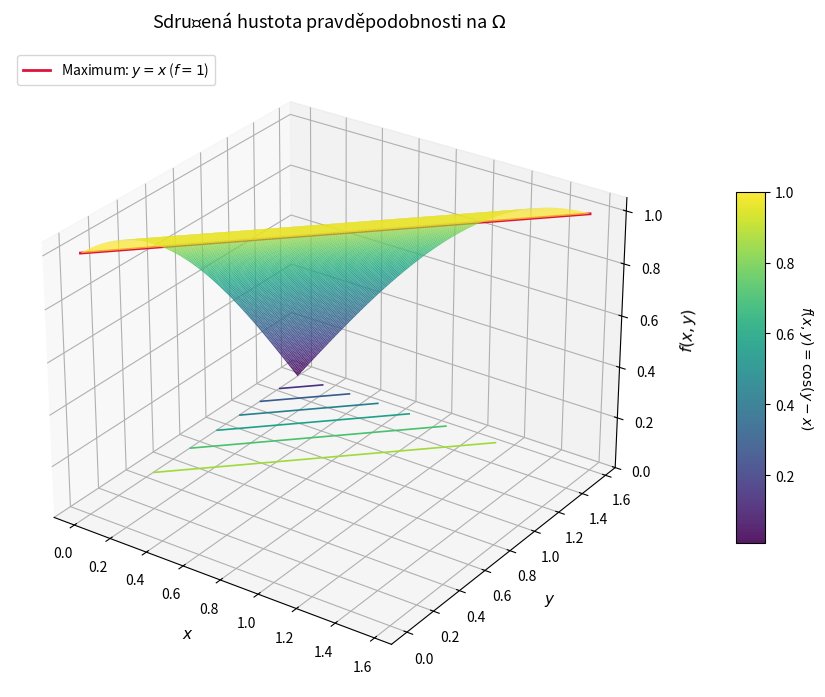
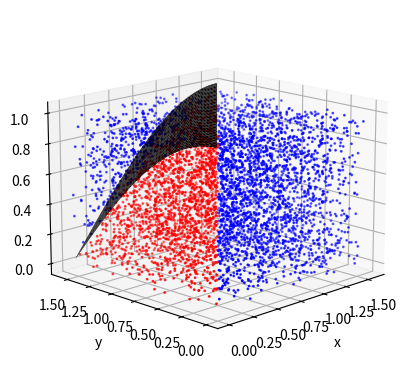
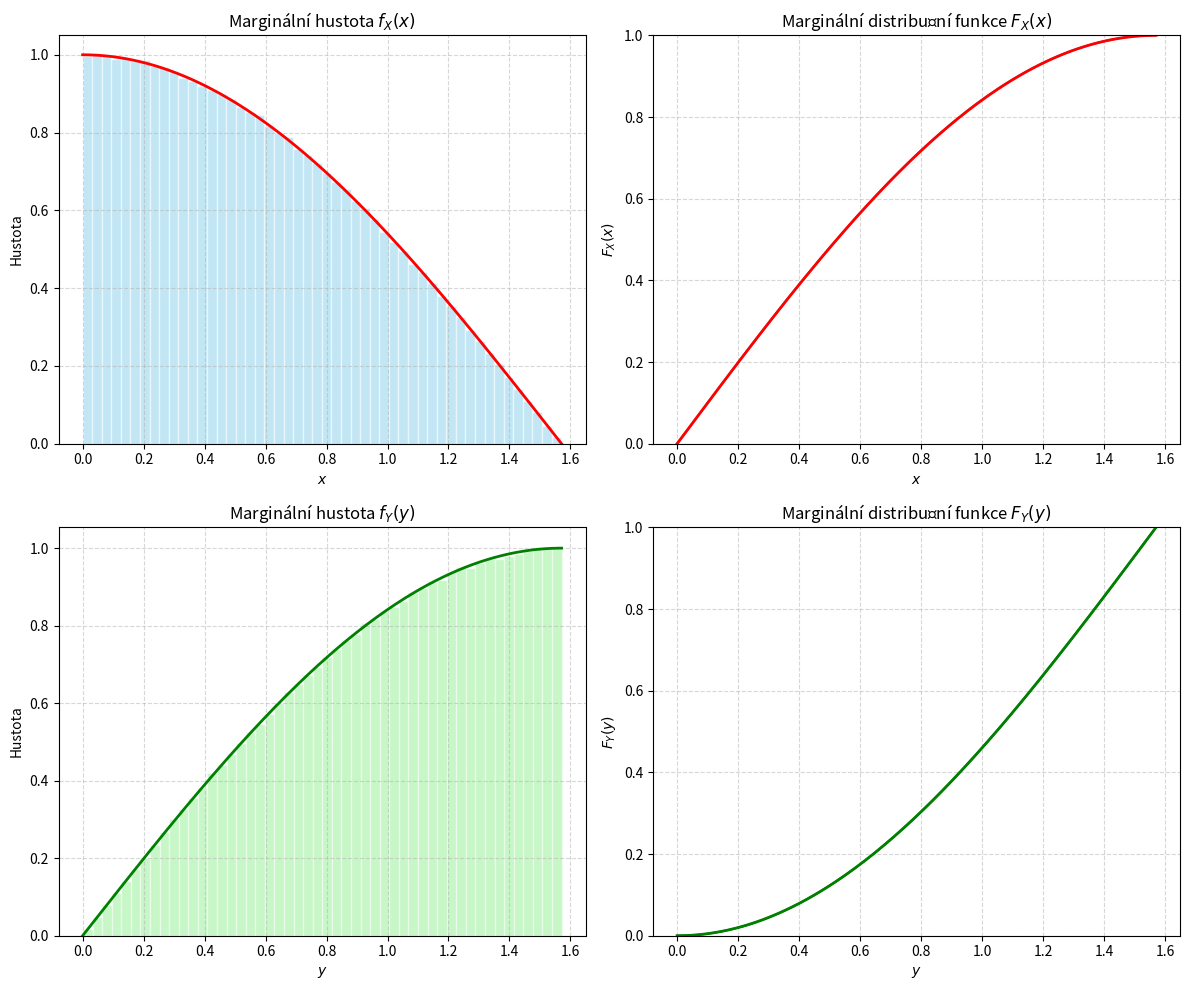

The script that saved these images, in order:
import numpy as np
import matplotlib.pyplot as plt

# 4. generovaní - zamítací metoda
def Generator(sampleCount: int):
    rng = np.random.default_rng(42)
    
    # Obálka M.g(x)
    g = 4 / (np.pi**2)
    M = (np.pi**2)/4
    
    x = rng.uniform(0,np.pi/2,size=sampleCount)
    y = rng.uniform(0,np.pi/2,size=sampleCount)
    
    v = rng.uniform(0,1,size=sampleCount)
    
    accepted = np.where((x <= y) & (v < np.cos(y-x)), 1, 0)
    z = v * M * g
    
    return (x,y,z,accepted)

# 4.1. vykreslení generovaných bodů 
def VykresliGraf(x,y,z,accepted):
    fig = plt.figure()
    ax = fig.add_subplot(111, projection='3d')

    ax.scatter(x, y, z, c=accepted, cmap='bwr', s=1)
    ax.set_xlabel("x")
    ax.set_ylabel("y")
    ax.set_zlabel("z")
    
    
    x = np.linspace(0, np.pi / 2, 180)
    y = np.linspace(0, np.pi / 2, 180)
    X, Y = np.meshgrid(x, y)

    Z = np.where((X > 0) & (X < Y) & (Y < np.pi / 2),
                np.cos(Y - X), np.nan)
    
    ax.plot_surface(X, Y, Z, linewidth=0, antialiased=True, color="black")
    
    ax.view_init(elev=15, azim=-135)
    plt.savefig("graf2.pdf")

    plt.show()

# 5. odhady z vygenerovaných dat
def SpocitejOdhady(x,y):
    print("\n" + "=" * 94)
    print("5. Odhady z generovaných dat")
    print("=" * 94)


    EX_teror = (np.pi - 2) / 2
    EY_teror = 1.0
    
    VarX_teror = np.pi - 3
    VarY_teror = np.pi - 3
    
    Cov_teror = (np.pi**2)/8 - np.pi + 2
    
    EX_real = np.mean(x)
    EY_real = np.mean(y)
    
    VarX_real = np.var(x)
    VarY_real = np.var(y)
    
    Cov_mat_real = np.cov(x,y)
    Cov_real = Cov_mat_real[0,1]
    
    Sx_real = np.std(x, ddof=1)
    Sy_real = np.std(y, ddof=1)
    
    z0975 = 1.96
    z = z0975
    
    IS_X_real = (
    np.mean(EX_real) - z * Sx_real / np.sqrt(len(x)),
    np.mean(EX_real) + z * Sx_real / np.sqrt(len(x))
    )
    
    IS_Y_real = (
    np.mean(EY_real) - z * Sy_real / np.sqrt(len(y)),
    np.mean(EY_real) + z * Sy_real / np.sqrt(len(y))
    )
    
    print("E(X):", EX_real, "vs teoretická:", EX_teror, "Rozdíl: ", abs(EX_teror - EX_real))
    print("E(Y):", EY_real, "vs teoretická:", EY_teror, "Rozdíl: ", abs(EY_teror - EY_real))
    print()
    print("VarX:", VarX_real, "vs teoretická:", VarX_teror, "Rozdíl: ", abs(VarX_teror - VarX_real))
    print("VarY:", VarY_real, "vs teoretická:", VarY_teror, "Rozdíl: ", abs(VarY_teror - VarY_real))
    print()
    print("Cov:", Cov_real, "vs teoretická:", Cov_teror, "Rozdíl: ", abs(Cov_real - Cov_teror))
    print()
    print(f"IS_X: [{IS_X_real[0]:.4f}; {IS_X_real[1]:.4f}] \t IS_Y: [{IS_Y_real[0]:.4f}; {IS_Y_real[1]:.4f}]")
    
# 6. Porovnání s teoretickými funkcemi
def Histogramy(z_x, z_y):
    fig, axes = plt.subplots(2, 2, figsize=(12, 10))
    grid = np.linspace(0, np.pi / 2, 200)

    # (a) Hustota f_X(x) = cos(x)
    axes[0, 0].hist(z_x, bins=50, density=True, alpha=0.5, color="skyblue", edgecolor="white", label="Výběrový histogram")
    axes[0, 0].plot(grid, np.cos(grid), "r-", linewidth=2, label=r"Teorie: $f_X(x) = \cos(x)$")
    axes[0, 0].set_title("Marginální hustota $f_X(x)$")
    axes[0, 0].set_xlabel("$x$")
    axes[0, 0].set_ylabel("Hustota")
    
    axes[0, 0].grid(True, linestyle="--", alpha=0.5)

    # (b) Distribuční funkce F_X(x) = sin(x)
    axes[0, 1].ecdf(z_x, label="Empirická ECDF")  # ecdf je dostupné od matplotlib >= 3.8, případně lze použít np.sort
    axes[0, 1].plot(grid, np.sin(grid), "r-", linewidth=2, label=r"Teorie: $F_X(x) = \sin(x)$")
    axes[0, 1].set_title("Marginální distribuční funkce $F_X(x)$")
    axes[0, 1].set_xlabel("$x$")
    axes[0, 1].set_ylabel("$F_X(x)$")
    
    axes[0, 1].grid(True, linestyle="--", alpha=0.5)

    # (c) Hustota f_Y(y) = sin(y)
    axes[1, 0].hist(z_y, bins=50, density=True, alpha=0.5, color="lightgreen", edgecolor="white", label="Výběrový histogram")
    axes[1, 0].plot(grid, np.sin(grid), "g-", linewidth=2, label=r"Teorie: $f_Y(y) = \sin(y)$")
    axes[1, 0].set_title("Marginální hustota $f_Y(y)$")
    axes[1, 0].set_xlabel("$y$")
    axes[1, 0].set_ylabel("Hustota")
    
    axes[1, 0].grid(True, linestyle="--", alpha=0.5)

    # (d) Distribuční funkce F_Y(y) = 1 - cos(y)
    axes[1, 1].ecdf(z_y, label="Empirická ECDF", color="darkgreen")
    axes[1, 1].plot(grid, 1 - np.cos(grid), "g-", linewidth=2, label=r"Teorie: $F_Y(y) = 1 - \cos(y)$")
    axes[1, 1].set_title("Marginální distribuční funkce $F_Y(y)$")
    axes[1, 1].set_xlabel("$y$")
    axes[1, 1].set_ylabel("$F_Y(y)$")
    
    axes[1, 1].grid(True, linestyle="--", alpha=0.5)

    plt.tight_layout()
    plt.savefig("histogramy.pdf")
    plt.show()

# 1. Vykreslení původní funkce f(x,y) = cos(y - x)
def VykresleniFunkce():
    grid_res = 200
    x_lin = np.linspace(0, np.pi / 2, grid_res)
    y_lin = np.linspace(0, np.pi / 2, grid_res)
    X, Y = np.meshgrid(x_lin, y_lin)
    Z = np.where((X >= 0) & (X <= Y) & (Y <= np.pi / 2), np.cos(Y - X), np.nan)
    fig = plt.figure(figsize=(9, 7))
    ax = fig.add_subplot(111, projection='3d')
    surf = ax.plot_surface(
        X, Y, Z,
        cmap='viridis',
        edgecolor='none',
        alpha=0.9,
        antialiased=True,
        rstride=1,
        cstride=1
    )
    ax.contour(X, Y, Z, zdir='z', offset=0, cmap='viridis', levels=8, linewidths=1.2)
    diag = np.linspace(0, np.pi / 2, 100)
    ax.plot(diag, diag, np.ones_like(diag), color='crimson', linewidth=2, label=r'Maximum: $y = x$ ($f=1$)')
    ax.set_xlabel('$x$', fontsize=11, labelpad=8)
    ax.set_ylabel('$y$', fontsize=11, labelpad=8)
    ax.set_zlabel('$f(x, y)$', fontsize=11, labelpad=8)
    ax.set_zlim(0, 1.05)
    ax.view_init(elev=28, azim=-55)
    cbar = fig.colorbar(surf, ax=ax, shrink=0.55, aspect=12, pad=0.1)
    cbar.set_label(r'$f(x, y) = \cos(y - x)$', rotation=270, labelpad=15)
    ax.legend(loc='upper left')
    plt.title(r'Sdružená hustota pravděpodobnosti na $\Omega$', fontsize=13, pad=15)
    plt.tight_layout()
    plt.savefig('graf_funkce.pdf', bbox_inches='tight')
    plt.show()

# 7. Závislost přesnosti pro n = [100, 1000, 10000, 100000, 1000000]
def ZavislostOdhadu(x_prijate, y_prijate):
    ex_teor = (np.pi - 2) / 2
    ey_teor = 1.0
    z = 1.96

    print("\n" + "=" * 94)
    print("7. Závislost odhadu na rozsahu výběru")
    print("=" * 94)
    hlavicka = (
        f"{'n':>7} | {'x_bar':>7} | {'|EX-x|':>8} | {'Sirka IS_X':>10} | "
        f"{'y_bar':>7} | {'|EY-y|':>8} | {'Sirka IS_Y':>10}"
    )
    print(hlavicka)
    print("-" * len(hlavicka))

    for n in [100, 1000, 10000, 100000, 1000000]:
        x_sub = x_prijate[:n]
        y_sub = y_prijate[:n]

        # Výběrové průměry
        x_bar = np.mean(x_sub)
        y_bar = np.mean(y_sub)

        # Výběrové směrodatné odchylky (výběrový odhad s ddof=1)
        sx = np.std(x_sub, ddof=1)
        sy = np.std(y_sub, ddof=1)

        # Šířky 95% intervalů spolehlivosti (horní mez - dolní mez)
        sirka_is_x = 2 * z * sx / np.sqrt(n)
        sirka_is_y = 2 * z * sy / np.sqrt(n)

        # Absolutní odchylky od teorie
        err_x = abs(ex_teor - x_bar)
        err_y = abs(ey_teor - y_bar)

        print(
            f"{n:7d} | {x_bar:7.4f} | {err_x:8.4f} | {sirka_is_x:10.4f} | "
            f"{y_bar:7.4f} | {err_y:8.4f} | {sirka_is_y:10.4f}"
        )
        
def main():
    VykresleniFunkce()
    # generovaní 3_000_000 pro následné porovnání v bodě 7
    data = Generator(3_000_000) 

    x,y,z,accepted = data

    # vykreslení přijatých bodů (omezeno na 5000)
    VykresliGraf(x[:5000], y[:5000], z[:5000], accepted[:5000]) 
    # odhady z přijatých dat
    SpocitejOdhady(x[accepted == 1], y[accepted == 1])
    # vykreslení histogramů
    Histogramy(x[accepted == 1], y[accepted == 1])

    ZavislostOdhadu(x[accepted == 1], y[accepted == 1])
    
if __name__ == '__main__':
    main()
